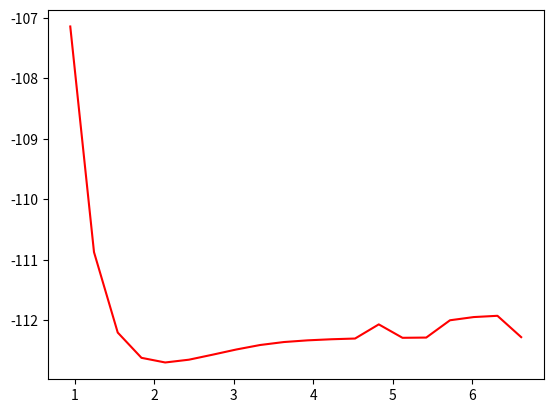

Reproduce this figure in Python.
# -*- coding: utf-8 -*-
"""
Created on Fri Feb 15 14:04:14 2019

@author: bakerb1
"""

import numpy as np
from matplotlib import pyplot as plt
from scipy.interpolate import InterpolatedUnivariateSpline

### create an array of 20 bond lengths spanning 0.5 - 3.5 angstroms
### but store in atomic units of length... note 1 angstrom = 1.88973 a.u. of length
r_array = np.linspace(0.5,3.5,20)*1.88973
print(r_array)

### fill in this array with your actual energy values... there should be 20 values in total!!!
E_array = [-107.142,-110.874,-112.204,-112.622,-112.699,-112.653,-112.570,-112.484,-112.410,-112.361,-112.333,-112.315,-112.303,-112.069,-112.291,-112.287,-112.001,-111.948,-111.927,-112.280 ]


# TO see the plot of the PES, uncomment the following lines
plt.plot(r_array, E_array, 'red')
plt.show()